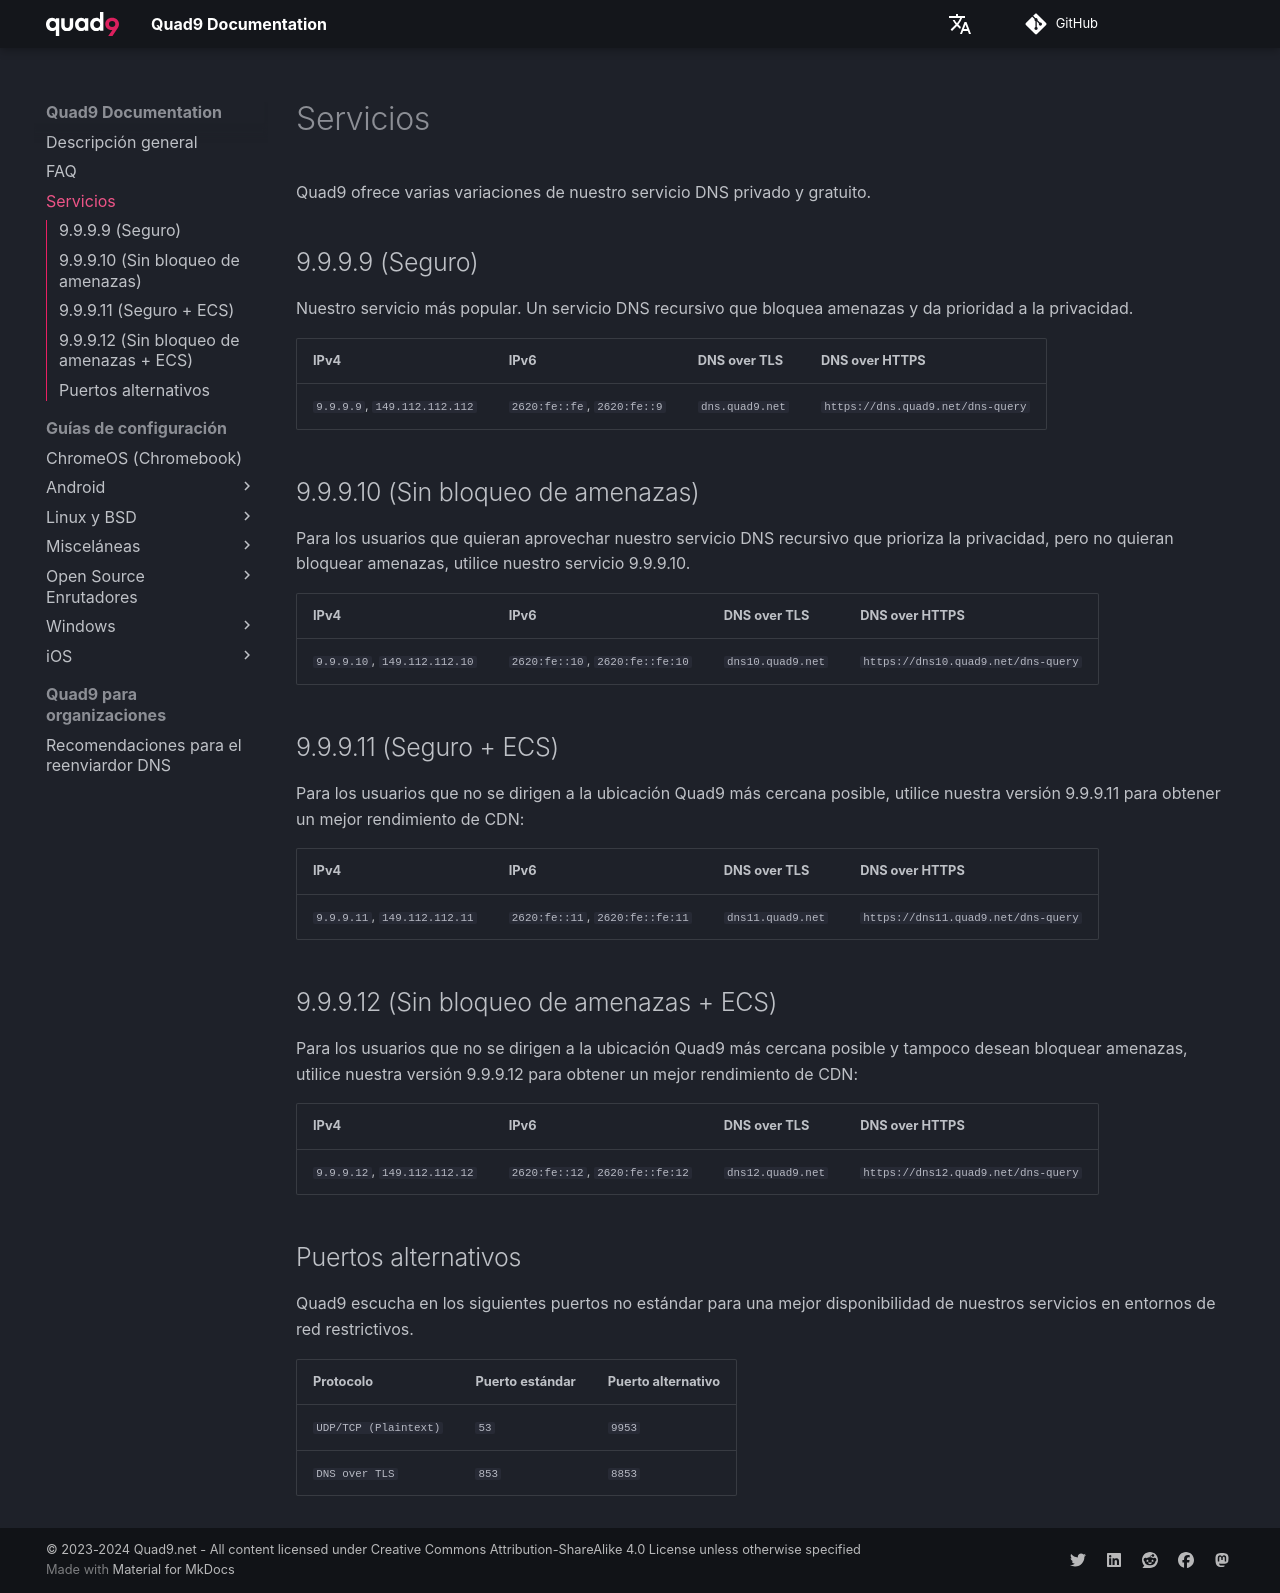

repository: Quad9DNS/documentation · page: es/servicios/index.html · generator: mkdocs

Quad9 ofrece varias variaciones de nuestro servicio DNS privado y gratuito.

## 9.9.9.9 (Seguro)

Nuestro servicio más popular. Un servicio DNS recursivo que bloquea amenazas y da prioridad a la privacidad.

| IPv4                        | IPv6                             | DNS over TLS    | DNS over HTTPS |
| --------------------------- | -------------------------------- | --------------- | -------------- |
| `9.9.9.9`, `149.112.112.112`| `2620:fe::fe`, `2620:fe::9`      | `dns.quad9.net` | `https://dns.quad9.net/dns-query` |

## 9.9.9.10 (Sin bloqueo de amenazas)

Para los usuarios que quieran aprovechar nuestro servicio DNS recursivo que prioriza la privacidad, pero no quieran bloquear amenazas, utilice nuestro servicio 9.9.9.10.

| IPv4                        | IPv6                             | DNS over TLS    | DNS over HTTPS |
| --------------------------- | -------------------------------- | --------------- | -------------- |
| `9.9.9.10`, `149.112.112.10`| `2620:fe::10`, `2620:fe::fe:10`  | `dns10.quad9.net` | `https://dns10.quad9.net/dns-query` |

## 9.9.9.11 (Seguro + ECS)

Para los usuarios que no se dirigen a la ubicación Quad9 más cercana posible, utilice nuestra versión 9.9.9.11 para obtener un mejor rendimiento de CDN:


| IPv4                        | IPv6                             | DNS over TLS    | DNS over HTTPS |
| --------------------------- | -------------------------------- | --------------- | -------------- |
| `9.9.9.11`, `149.112.112.11`| `2620:fe::11`, `2620:fe::fe:11`  | `dns11.quad9.net` | `https://dns11.quad9.net/dns-query` |

## 9.9.9.12 (Sin bloqueo de amenazas + ECS)

Para los usuarios que no se dirigen a la ubicación Quad9 más cercana posible y tampoco desean bloquear amenazas, utilice nuestra versión 9.9.9.12 para obtener un mejor rendimiento de CDN:

| IPv4                        | IPv6                             | DNS over TLS    | DNS over HTTPS |
| --------------------------- | -------------------------------- | --------------- | -------------- |
| `9.9.9.12`, `149.112.112.12`| `2620:fe::12`, `2620:fe::fe:12`  | `dns12.quad9.net` | `https://dns12.quad9.net/dns-query` |

## Puertos alternativos

Quad9 escucha en los siguientes puertos no estándar para una mejor disponibilidad de nuestros servicios en entornos de red restrictivos.

| Protocolo | Puerto estándar | Puerto alternativo
| --------------------------- | ------------------ | ------------- | 
| `UDP/TCP (Plaintext)`       | `53`               | `9953` | 
| `DNS over TLS`              | `853`              | `8853` |
